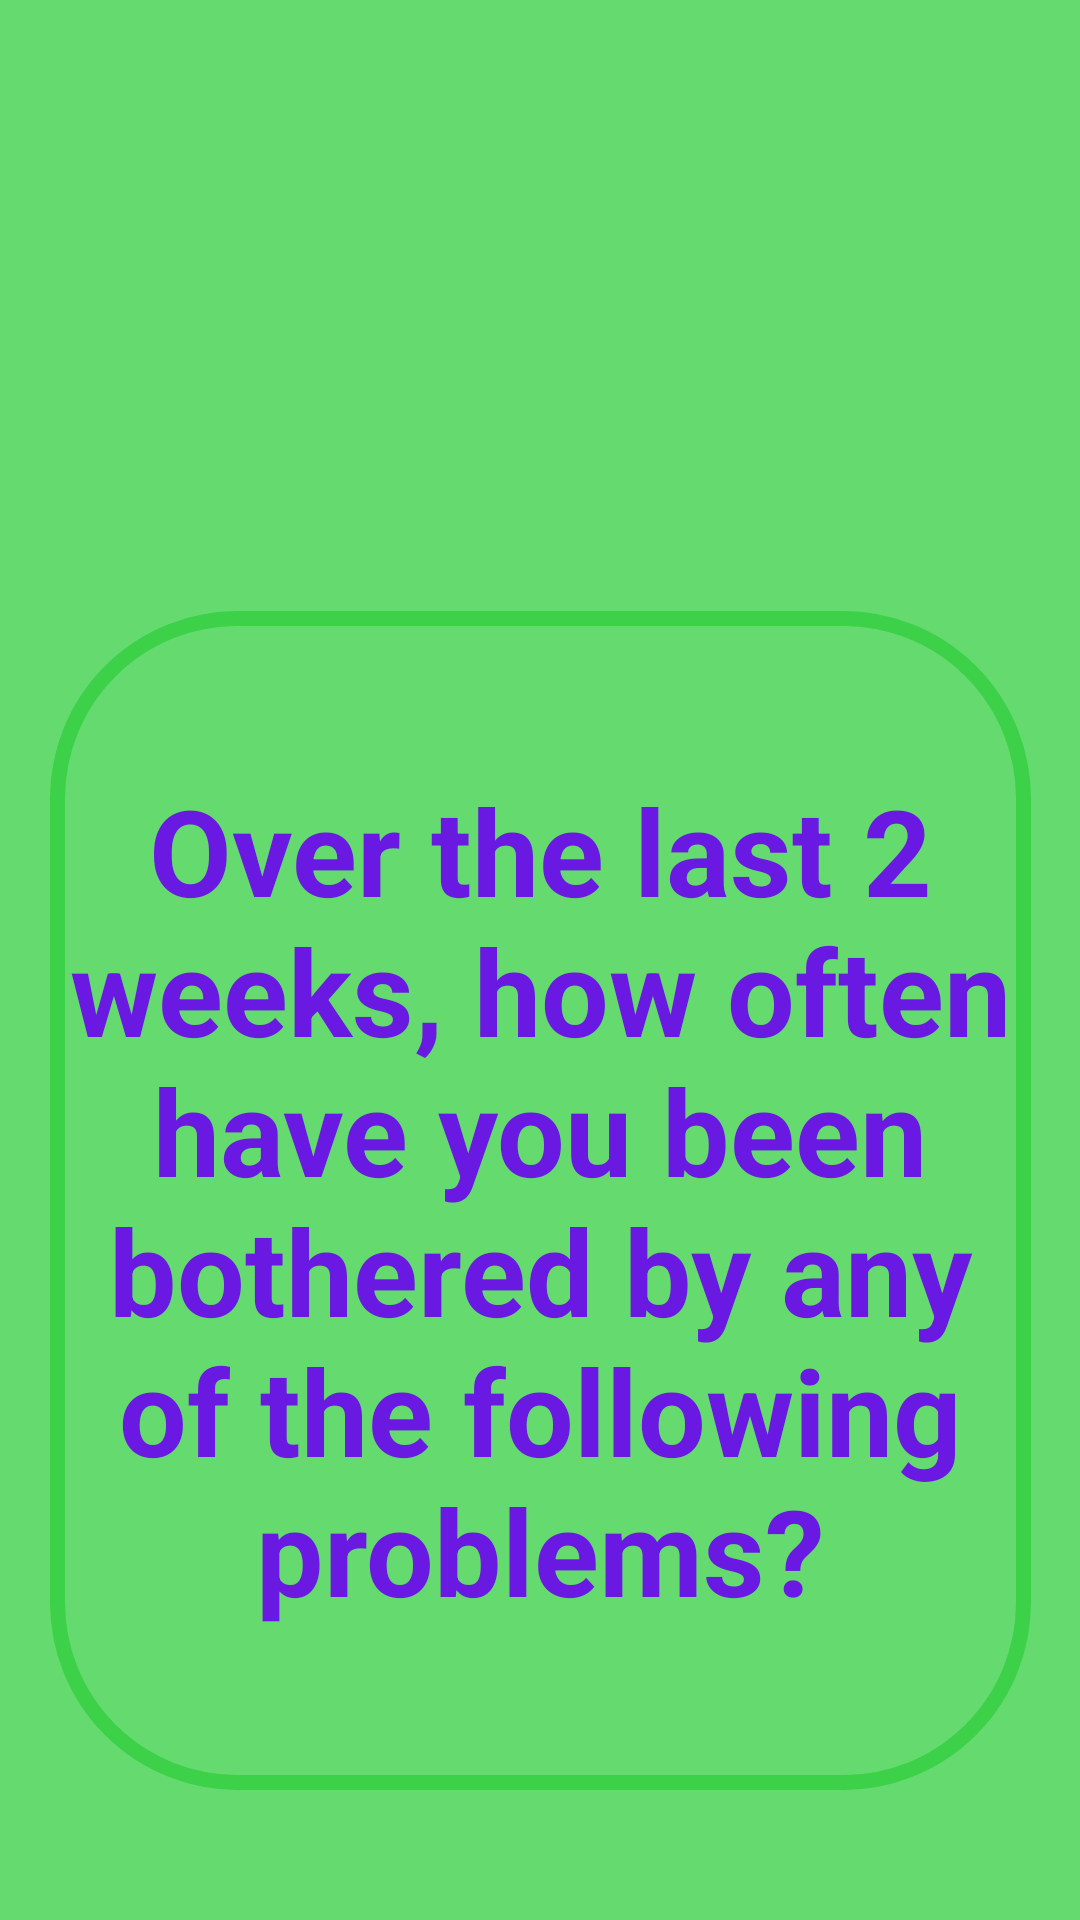

Reconstruct the res/layout file that produces this screen, plus the resources it refers to.
<!-- AndroidManifest.xml: application theme Theme.Sih_prototype -->
<!-- res/layout/depression_test.xml -->
<?xml version="1.0" encoding="utf-8"?>
<androidx.constraintlayout.widget.ConstraintLayout xmlns:android="http://schemas.android.com/apk/res/android"
    xmlns:app="http://schemas.android.com/apk/res-auto"
    xmlns:tools="http://schemas.android.com/tools"
    android:layout_width="match_parent"
    android:layout_height="match_parent"
    android:background="#65DB6F">

    <TextView
        android:id="@+id/textView2"
        android:layout_width="327dp"
        android:layout_height="393dp"
        android:background="@drawable/radiuss"
        android:gravity="center"
        android:text="Over the last 2 weeks, how often have you been bothered by any of the following problems?"
        android:textColor="#6919E1"
        android:textSize="40dp"
        android:textStyle="bold"
        app:layout_constraintBottom_toBottomOf="parent"
        app:layout_constraintEnd_toEndOf="parent"
        app:layout_constraintStart_toStartOf="parent"
        app:layout_constraintTop_toBottomOf="@+id/imageView6"
        app:layout_constraintVertical_bias="0.079" />

    <ImageView
        android:id="@+id/imageView6"
        android:layout_width="200dp"
        android:layout_height="200dp"
        android:src="@drawable/mentalhealth"
        app:layout_constraintEnd_toEndOf="parent"
        app:layout_constraintStart_toStartOf="parent"
        app:layout_constraintTop_toTopOf="parent" />

    <ImageView
        android:id="@+id/nextbtn"
        android:layout_width="50dp"
        android:layout_height="50dp"
        android:src="@drawable/next"
        app:layout_constraintBottom_toBottomOf="parent"
        app:layout_constraintEnd_toEndOf="parent"
        app:layout_constraintHorizontal_bias="0.955"
        app:layout_constraintStart_toStartOf="parent"
        app:layout_constraintTop_toBottomOf="@+id/textView2"
        app:layout_constraintVertical_bias="0.597">

    </ImageView>


</androidx.constraintlayout.widget.ConstraintLayout>
<!-- resources referenced by this layout -->
<resources>
  <!-- drawable radiuss (drawable) -->
  <?xml version="1.0" encoding="utf-8"?>
  <shape xmlns:android="http://schemas.android.com/apk/res/android">
  <solid
      android:color="#65DB6F"
      >
  
  </solid>
      <corners
          android:radius="60dp"
          >
      </corners>
      <stroke
          android:width="5dp"
          android:color="#3CD148"
          >
  
      </stroke>
  </shape>
  <style name="Theme.Sih_prototype" parent="Base.Theme.Sih_prototype" />
  <style name="Base.Theme.Sih_prototype" parent="Theme.Material3.DayNight.NoActionBar">
          
          
      </style>
</resources>
